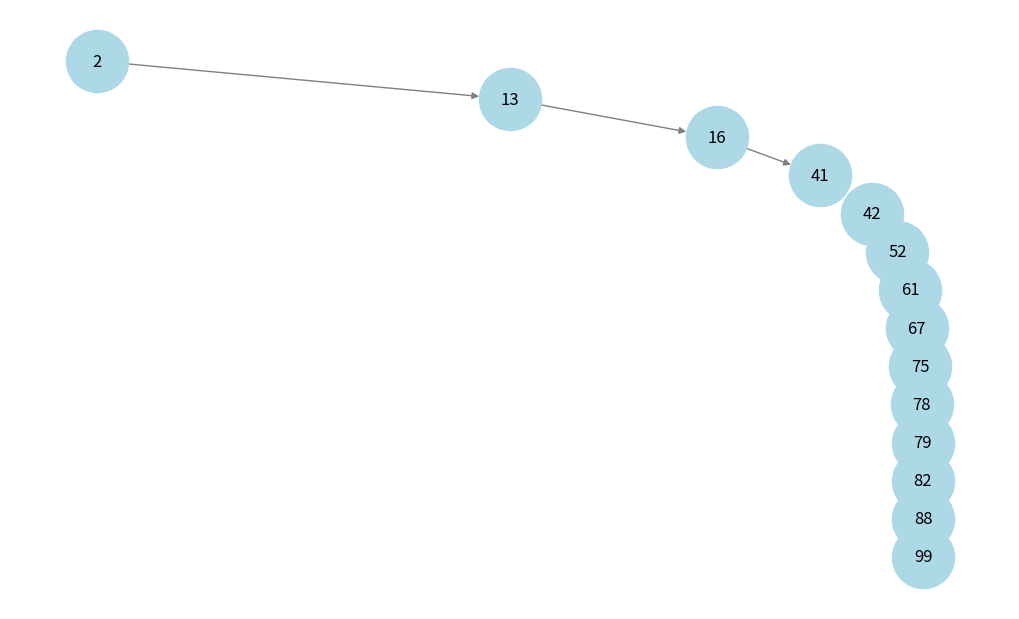

Write Python code to recreate this figure.
import random
import matplotlib.pyplot as plt
import networkx as nx
#pip install matplotlib networkx


# Classe que representa um nó da árvore binária de busca (ABB)
class No:
    def __init__(self, valor):
        self.valor = valor
        self.esquerda = None
        self.direita = None

# Função para inserir um valor na ABB
# Mantém a propriedade da ABB onde valores menores ficam à esquerda e maiores à direita
def inserir_abb(raiz, valor):
    """ Insere um valor na ABB """
    if raiz is None:
        return No(valor)
    if valor < raiz.valor:
        raiz.esquerda = inserir_abb(raiz.esquerda, valor)
    else:
        raiz.direita = inserir_abb(raiz.direita, valor)
    return raiz

def buscar_abb(raiz, valor):
    """ Pesquisa um valor na ABB """
    if raiz is None or raiz.valor == valor:
        return raiz # Retorna o nó encontrado ou None se não existir
    if valor < raiz.valor:
        return buscar_abb(raiz.esquerda, valor)
    return buscar_abb(raiz.direita, valor)

def remover_abb(raiz, valor):
    """ Remove um valor da ABB """
    if raiz is None:
        return raiz
    
    # Encontrar o nó a ser removido
    if valor < raiz.valor:
        raiz.esquerda = remover_abb(raiz.esquerda, valor)
    elif valor > raiz.valor:
        raiz.direita = remover_abb(raiz.direita, valor)
    else:
       # Caso 1: Nó sem filhos ou com apenas um filho
        if raiz.esquerda is None:
            return raiz.direita
        elif raiz.direita is None:
            return raiz.esquerda
        
         # Caso 2: Nó com dois filhos - encontrar o menor nó da subárvore direita
        temp = raiz.direita
        while temp.esquerda:
            temp = temp.esquerda
        raiz.valor = temp.valor #substitui o valor
        raiz.direita = remover_abb(raiz.direita, temp.valor) #remove o sucessor
    return raiz

def imprimir_arvore(raiz, nivel=0):
    """ Imprime a árvore de forma hierárquica """
    if raiz is not None:
        imprimir_arvore(raiz.direita, nivel + 1)
        print(' ' * 4 * nivel + '->', raiz.valor)
        imprimir_arvore(raiz.esquerda, nivel + 1)

# Função para realizar a varredura pré-ordem (RED - Raiz, Esquerda, Direita)
def varredura_red(raiz):
    """ Realiza a varredura em ordem RED (pré-ordem) e retorna a lista de valores """
    if raiz is None:
        return []
    return [raiz.valor] + varredura_red(raiz.esquerda) + varredura_red(raiz.direita)

def desenhar_arvore(raiz):
    """ Gera uma representação gráfica da árvore usando NetworkX e Matplotlib """
    G = nx.DiGraph() # Criando um grafo direcionado
    pos = {}

    #Função auxiliar para adicionar nós e arestas
    def adicionar_nos(raiz, x=0, y=0, nivel=1):
        if raiz is not None:
            G.add_node(raiz.valor)
            pos[raiz.valor] = (x, -y)
            deslocamento = 2 ** (4 - nivel) # Controla o espaçamento entre nó
            if raiz.esquerda:
                G.add_edge(raiz.valor, raiz.esquerda.valor)
                adicionar_nos(raiz.esquerda, x - deslocamento, y + 1, nivel + 1)
            if raiz.direita:
                G.add_edge(raiz.valor, raiz.direita.valor)
                adicionar_nos(raiz.direita, x + deslocamento, y + 1, nivel + 1)
    
    adicionar_nos(raiz)
    plt.figure(figsize=(10, 6))
    nx.draw(G, pos, with_labels=True, node_size=2000, node_color="lightblue", edge_color="gray")
    plt.show()

# Exemplo de uso
N = 15  # Número de elementos únicos desejados
valores = sorted(set(random.randint(1, 100) for _ in range(N))) # Gerar valores únicos e ordenar
raiz = None
for valor in valores:
    raiz = inserir_abb(raiz, valor)

# Exibir a árvore
print("Árvore gerada:")
imprimir_arvore(raiz)

# Varredura RED
elementos_red = varredura_red(raiz)
print("Varredura RED:", elementos_red)

# Pesquisa
valor_pesquisa = valores[5]
print(f"Pesquisa pelo valor {valor_pesquisa}:", "Encontrado" if buscar_abb(raiz, valor_pesquisa) else "Não encontrado")

# Remoção
delecao_valor = valores[3]
print(f"Removendo o valor {delecao_valor}")
raiz = remover_abb(raiz, delecao_valor)
imprimir_arvore(raiz)

# Desenhar a árvore
desenhar_arvore(raiz)
